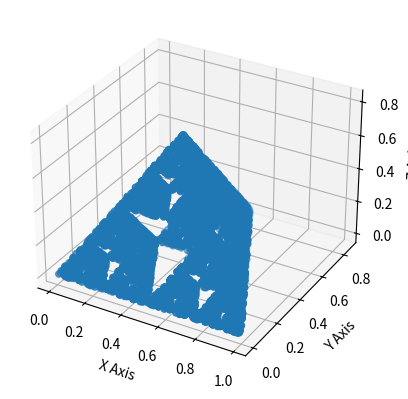

Source code (Python):
import random
import matplotlib.pyplot as plt
from mpl_toolkits.mplot3d import Axes3D

HOW_MANY_POINTS = 10000

# Outer points of Tetrahedron
outerPoints = [[0, 0, 0], [1, 0, 0], [0.5, (3**0.5) / 2, 0], [0.5, (3**0.5) / 6, (2 / 3)**0.5]]

interiorPoints = []

def random_point_in_tetrahedron(A, B, C, D):
    r, s, t = random.random(), random.random(), random.random()
    if r + s > 1:
        r, s = 1 - r, 1 - s
    if r + s + t > 1:
        t = 1 - r - s
    P = [(1 - r - s - t) * A[0] + r * B[0] + s * C[0] + t * D[0], 
         (1 - r - s - t) * A[1] + r * B[1] + s * C[1] + t * D[1],
         (1 - r - s - t) * A[2] + r * B[2] + s * C[2] + t * D[2]]
    return P

def random_dot(outerP, innerP):
    a = random.choice(outerP)
    b = random.choice(innerP)
    c = [(a[0] + b[0]) / 2, (a[1] + b[1]) / 2, (a[2] + b[2]) / 2]
    return c

# First point
interiorPoints.append(random_point_in_tetrahedron(outerPoints[0], outerPoints[1], outerPoints[2], outerPoints[3]))

for i in range(HOW_MANY_POINTS):
    interiorPoints.append(random_dot(outerPoints, interiorPoints))

x, y, z = zip(*interiorPoints)

fig = plt.figure()
ax = fig.add_subplot(111, projection='3d')
ax.scatter(x, y, z)
ax.set_xlabel('X Axis')
ax.set_ylabel('Y Axis')
ax.set_zlabel('Z Axis')
plt.show()
